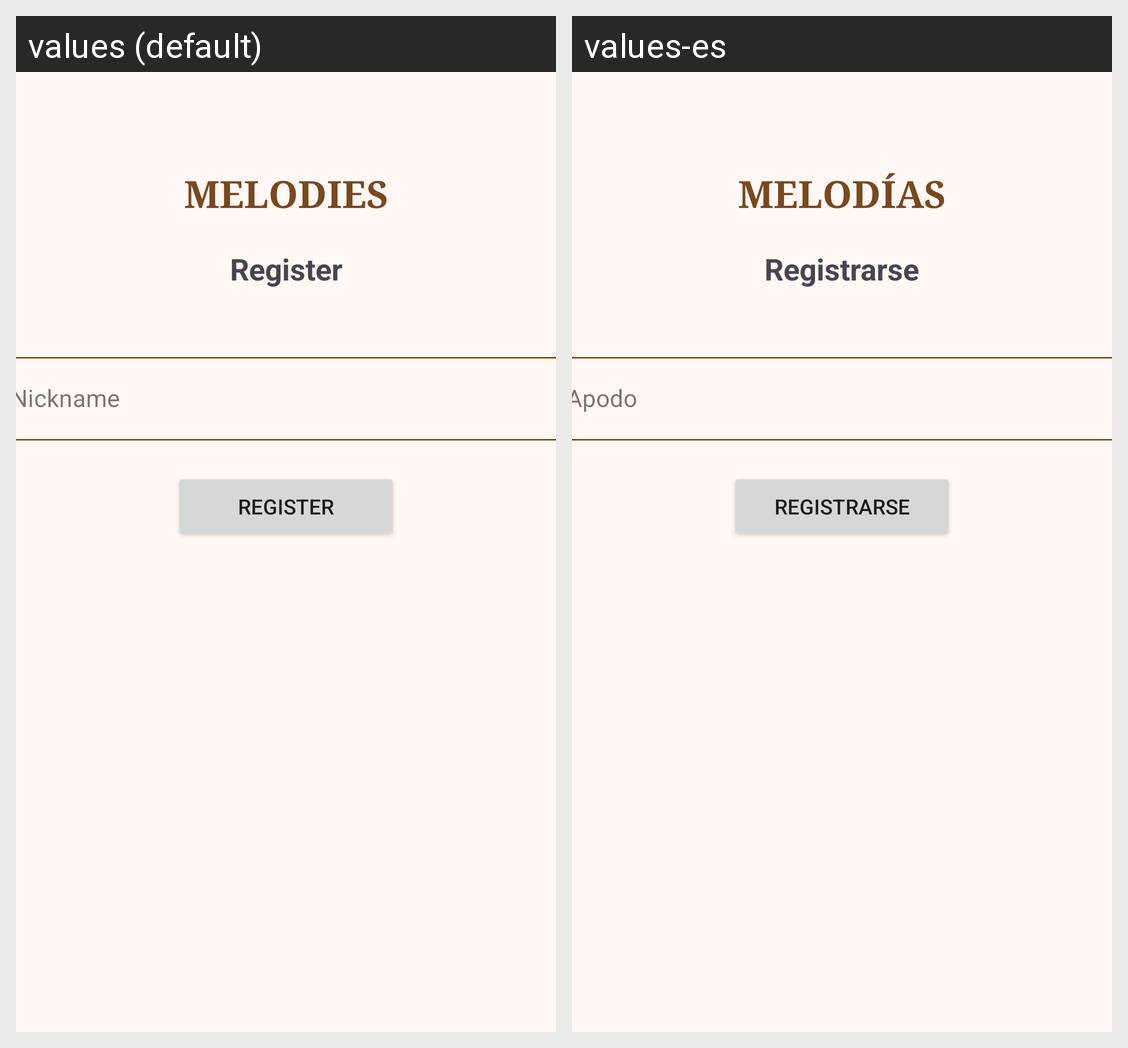

Locale-by-locale string values for the Android screen shown in this grid:
Android screen res/layout/fragment_register.xml rendered under 2 locales, left to right: values (default), values-es. Device: Nexus 5 (rendered at 1080×1920; each locale shown at half size, 540×960, under a caption strip naming it); theme Theme.Melodies.
Strings drawn on this screen, with the default value and each locale's value (text and hints the layout hard-codes, and strings that could not be matched under every locale, appear in the picture but are not listed):

melodies
  values: MELODIES
  values-es: MELODÍAS

register_title
  values: Register
  values-es: Registrarse

nickname_input
  values: Nickname
  values-es: Apodo
